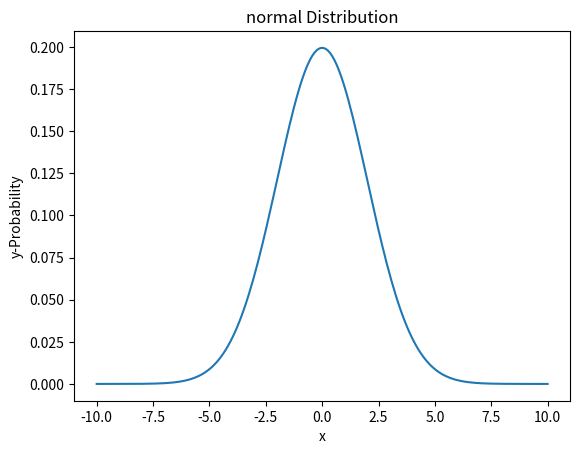

The script that saved this image:
import numpy as np
from scipy.stats import norm
import matplotlib.pyplot as plt

# normal distribution
mu = 0
var = 4
sigma = np.sqrt(var)
x = np.linspace(-10, 10, 200)
y = norm.pdf(x, mu, sigma)

# plot the density curve
plt.plot(x, y)
plt.xlabel("x")
plt.ylabel("y-Probability")
plt.title("normal Distribution")
plt.show()